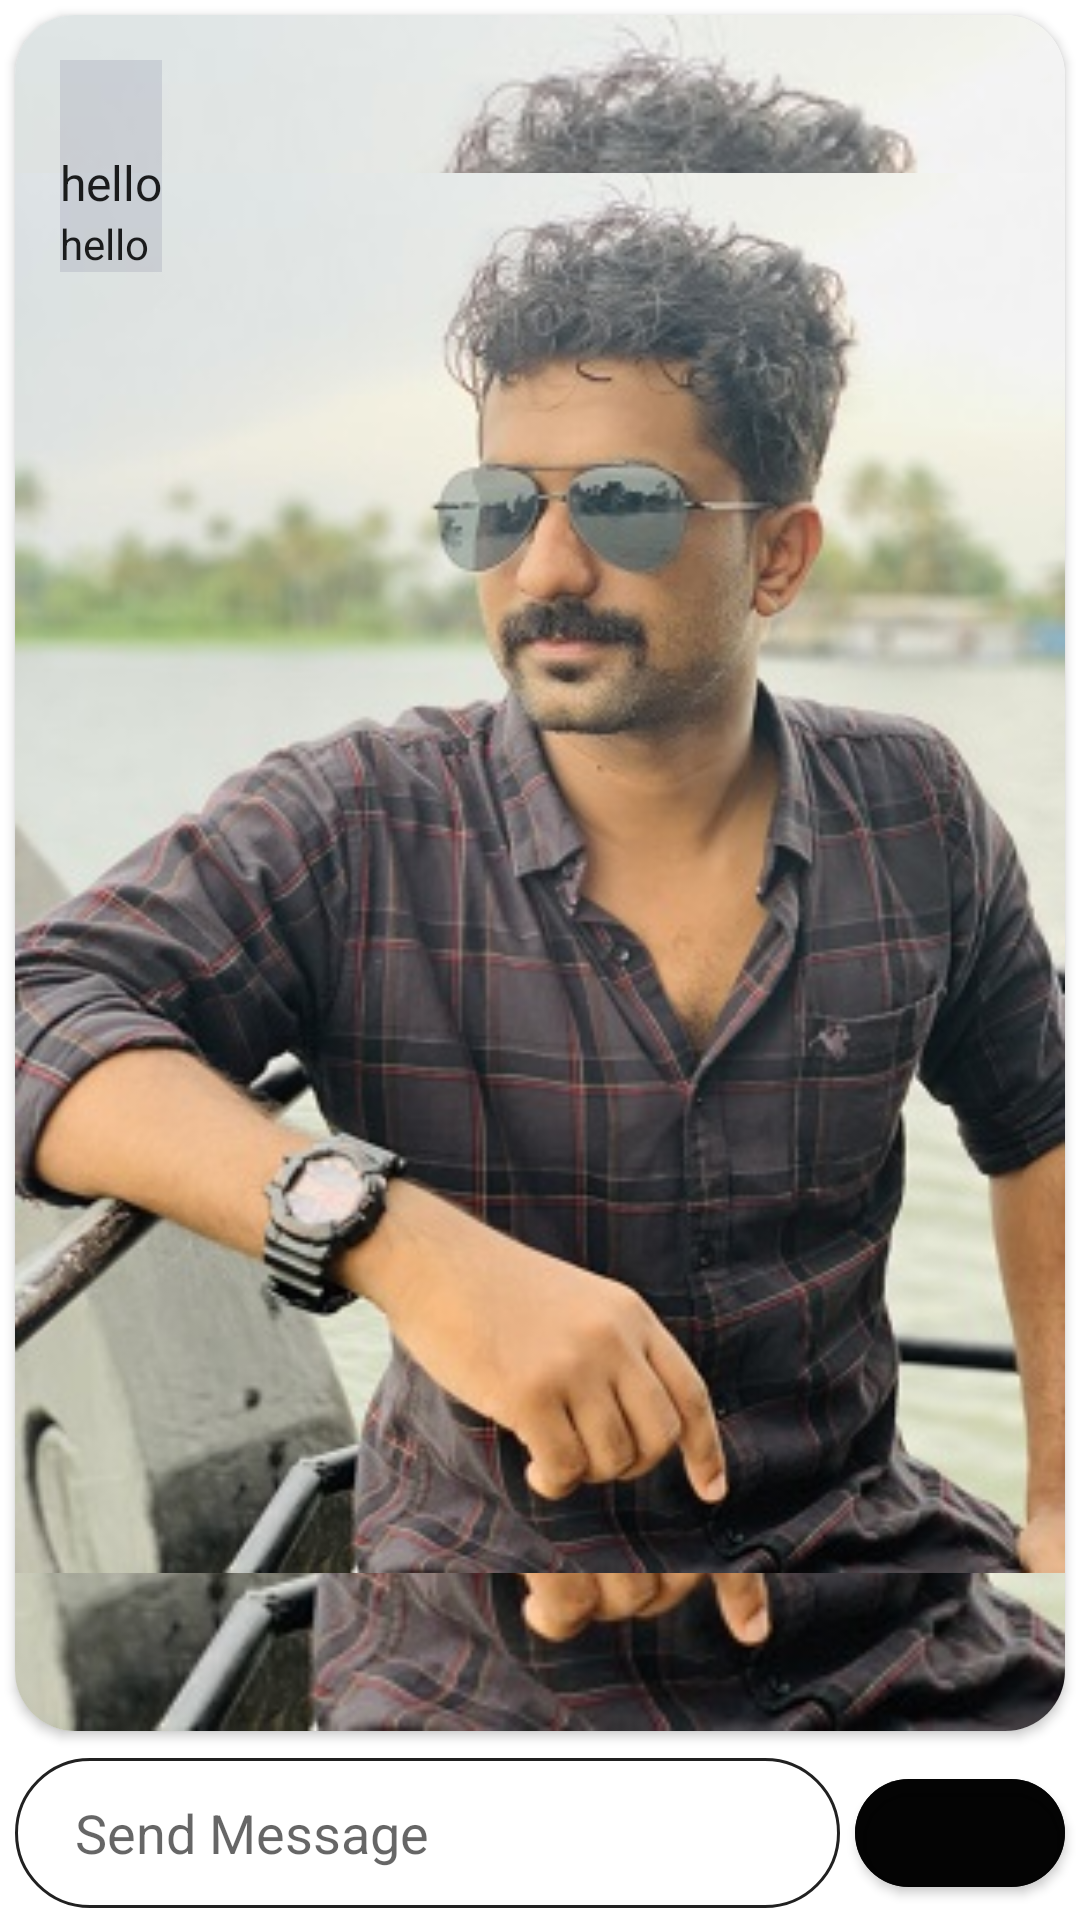

Android layout source for this screen:
<!-- AndroidManifest.xml: application theme Theme.Tale -->
<!-- res/layout/activity_story.xml -->
<?xml version="1.0" encoding="utf-8"?>
<androidx.constraintlayout.widget.ConstraintLayout xmlns:android="http://schemas.android.com/apk/res/android"
    xmlns:app="http://schemas.android.com/apk/res-auto"
    xmlns:tools="http://schemas.android.com/tools"
    android:layout_width="match_parent"
    android:layout_height="match_parent"
    android:theme="@style/Theme.MaterialComponents.DayNight"
    tools:context=".misc.StoryActivity">


<LinearLayout
    android:id="@+id/progressLayout"
    android:layout_width="match_parent"
    android:layout_height="wrap_content"
    app:layout_constraintStart_toStartOf="parent"
    app:layout_constraintTop_toTopOf="parent"
    app:layout_constraintEnd_toEndOf="parent"
    android:orientation="horizontal" />
    <androidx.cardview.widget.CardView
        android:id="@+id/cardImage"
        android:layout_width="match_parent"
        android:transitionName="story"
        android:layout_height="0dp"
        app:layout_constraintStart_toStartOf="parent"
        app:layout_constraintTop_toBottomOf="@id/progressLayout"
        app:layout_constraintBottom_toTopOf="@id/frameLayout"
        app:layout_constraintEnd_toEndOf="parent"
        android:layout_margin="5dp"
        app:cardCornerRadius="20dp"
        >
        <ImageView
            android:id="@+id/background_blur"
            android:layout_width="match_parent"
            android:layout_height="match_parent"
            android:scaleType="centerCrop"
            app:layout_constraintStart_toStartOf="parent"
            app:layout_constraintTop_toTopOf="parent"
            android:src="@drawable/temp2"
            />



        <ImageView
            android:id="@+id/story_viewer"
            android:layout_width="match_parent"
            android:layout_height="match_parent"
            android:scaleType="fitCenter"
            android:src="@drawable/temp2"
            android:adjustViewBounds="true"
            android:keepScreenOn="true"
            app:layout_constraintEnd_toEndOf="parent"
            app:layout_constraintStart_toStartOf="parent"
            app:layout_constraintTop_toTopOf="parent" />
        <LinearLayout
            android:id="@+id/textContainerLayout"
            android:layout_width="wrap_content"
            android:layout_height="wrap_content"
            android:layout_margin="15dp"
            android:background="#1b1c1c59"
            android:orientation="vertical">
        <ImageView
            android:id="@+id/profPic"
            android:layout_width="30dp"
            android:layout_height="30dp"/>
            <TextView
                android:id="@+id/storyName"
                android:elevation="5dp"
                android:layout_width="wrap_content"
                android:layout_height="wrap_content"
                app:layout_constraintBottom_toBottomOf="parent"
                app:layout_constraintStart_toStartOf="parent"
                android:textColor="?android:textColorPrimary"
                android:textSize="16sp"
                android:text="hello"/>

            <TextView
                android:id="@+id/storyTime"
                android:layout_width="wrap_content"
                android:layout_height="wrap_content"
                android:textColor="?android:textColorPrimary"
                android:textSize="14sp"
                android:text="hello"/>
        </LinearLayout>

    </androidx.cardview.widget.CardView>
<FrameLayout
    android:id="@+id/frameLayout"
    android:layout_width="match_parent"
    android:layout_height="wrap_content"
    app:layout_constraintBottom_toBottomOf="parent"
    app:layout_constraintStart_toStartOf="parent">
    <androidx.constraintlayout.widget.ConstraintLayout
        android:layout_width="match_parent"
        android:layout_height="wrap_content">

        <EditText
            android:inputType="textLongMessage"
            android:id="@+id/messageEditext"
            android:layout_width="0dp"
            android:layout_marginHorizontal="5dp"
            android:layout_height="wrap_content"
            android:background="@drawable/edit_text"
            app:layout_constraintTop_toTopOf="parent"
            app:layout_constraintBottom_toBottomOf="parent"
            app:layout_constraintStart_toStartOf="parent"
            app:layout_constraintEnd_toStartOf="@id/sendButton"
            android:hint="Send Message"
            android:paddingStart="20dp"
            android:paddingEnd="20dp"
            />

        <com.google.android.material.button.MaterialButton
            android:id="@+id/sendButton"
            android:layout_width="70dp"
            android:layout_height="wrap_content"
            android:layout_margin="5dp"
            android:backgroundTint="?android:textColorPrimary"
            android:elevation="50dp"
            app:cornerRadius="250dp"
            app:icon="@drawable/share"
            app:iconGravity="textEnd"
            app:iconSize="40dp"
            app:layout_constraintEnd_toEndOf="parent"
            app:layout_constraintTop_toTopOf="parent"
            app:layout_constraintBottom_toBottomOf="parent"/>
    </androidx.constraintlayout.widget.ConstraintLayout>


</FrameLayout>



    <com.google.android.material.floatingactionbutton.FloatingActionButton

        android:id="@+id/test_fab"
        android:layout_width="wrap_content"
        android:layout_height="wrap_content"
        android:src="@drawable/home"
        android:visibility="invisible"
        app:layout_constraintBottom_toBottomOf="parent"
        app:layout_constraintEnd_toEndOf="parent" />

</androidx.constraintlayout.widget.ConstraintLayout>
<!-- resources referenced by this layout -->
<resources>
  <!-- drawable edit_text (drawable) -->
  <?xml version="1.0" encoding="utf-8"?>
  <shape xmlns:android="http://schemas.android.com/apk/res/android">
  <stroke android:width="1dp" android:color="?android:textColorPrimary"/>
      <corners android:radius="40dp" />
      <size android:width="200dp" android:height="50dp"/>
  </shape>
  <!-- drawable temp2: jpg bitmap (drawable, 57053 bytes) -->
  <style name="Theme.Tale" parent="Theme.MaterialComponents.DayNight.NoActionBar">
          
  
          <item name="colorPrimary">@color/purple_500</item>
          <item name="colorPrimaryVariant">@color/purple_700</item>
          <item name="colorOnPrimary">@color/white</item>
          <item name="colorPrimaryDark">@color/black</item>
          
          <item name="colorSecondary">@color/teal_200</item>
          <item name="colorSecondaryVariant">@color/teal_700</item>
          <item name="colorOnSecondary">@color/black</item>
          <item name="android:textColorPrimary">@color/black</item>
          
          <item name="android:statusBarColor" tools:targetApi="l">?attr/colorPrimaryVariant</item>
  
          
      </style>
  <color name="purple_500">#FF6200EE</color>
  <color name="purple_700">#FF3700B3</color>
  <color name="white">#FFFFFFFF</color>
  <color name="black">#FF000000</color>
  <color name="teal_200">#FF03DAC5</color>
  <color name="teal_700">#FF018786</color>
</resources>
